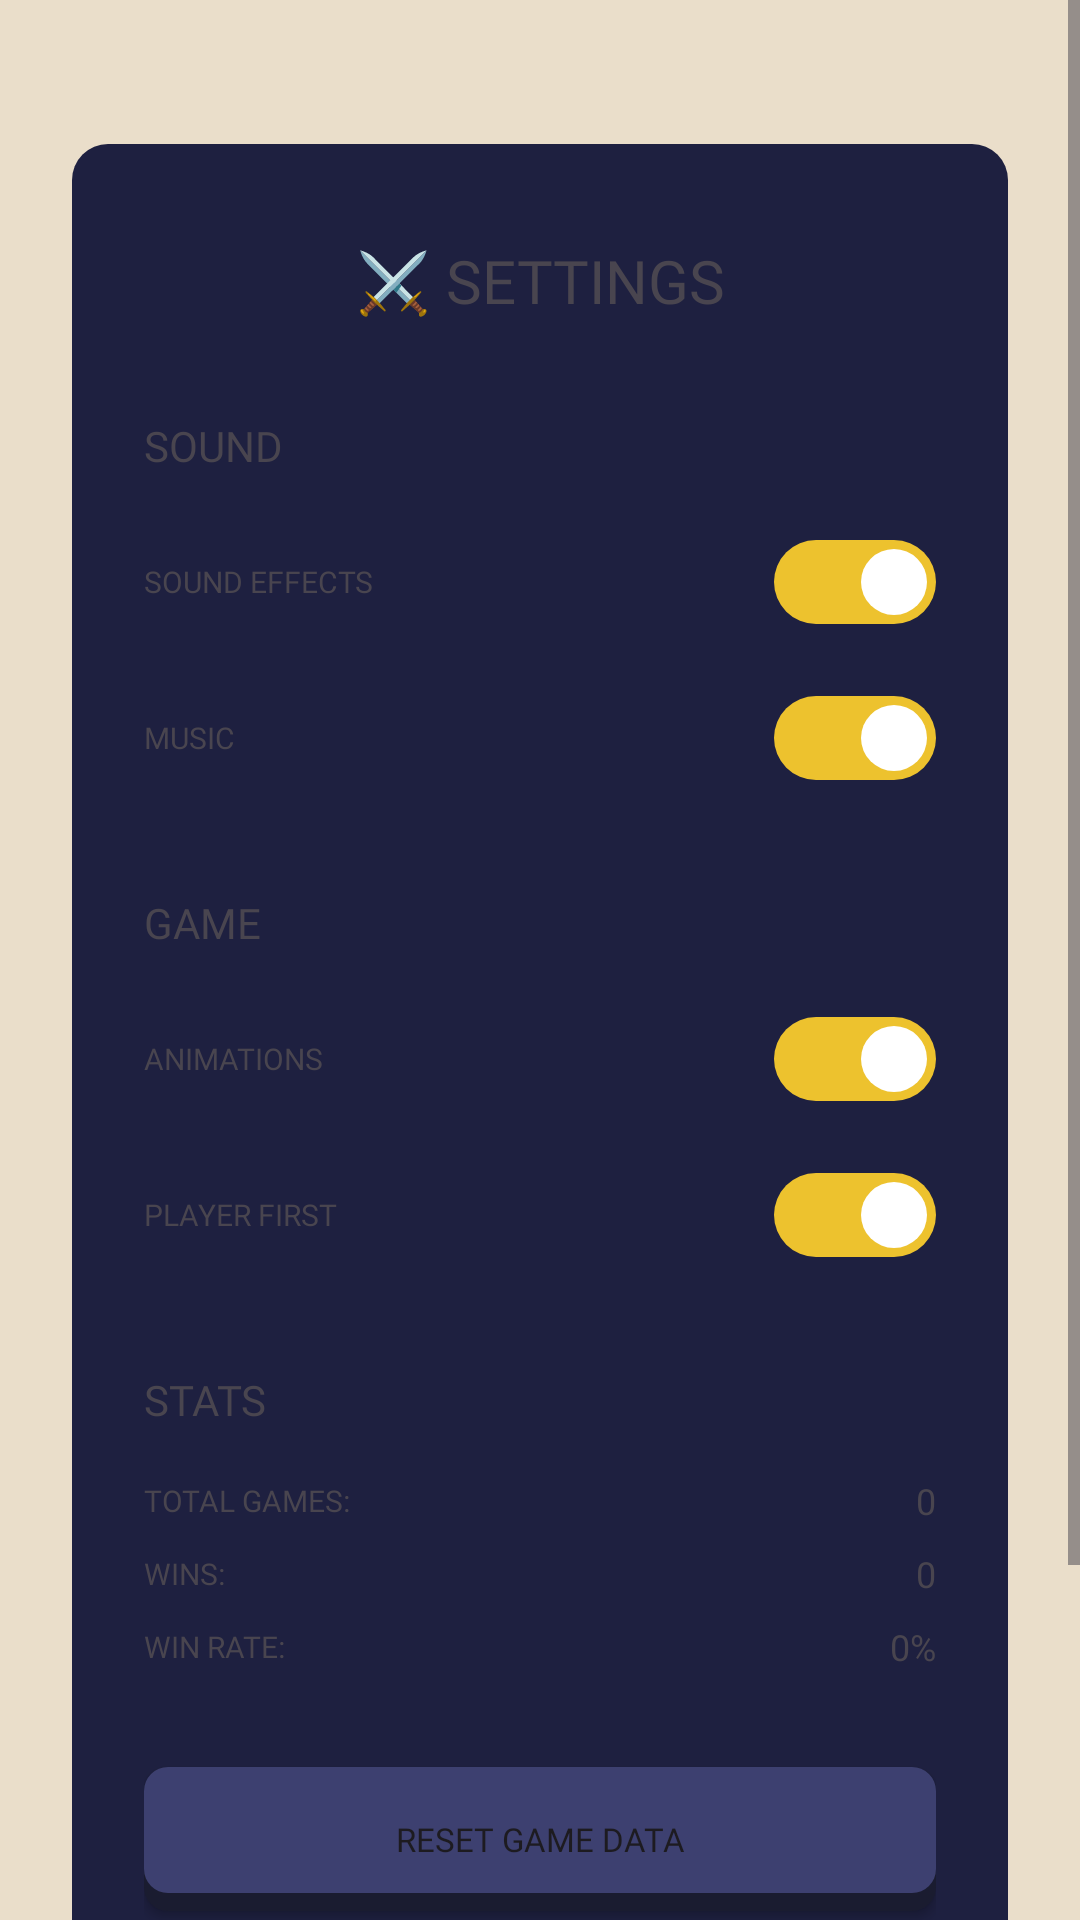

This screen was rendered from an Android layout file. Write that file and the resources it references.
<!-- AndroidManifest.xml: application theme Theme.PixelArcade -->
<!-- res/layout/activity_ttt_settings.xml -->
<?xml version="1.0" encoding="utf-8"?>
<ScrollView xmlns:android="http://schemas.android.com/apk/res/android"
    xmlns:app="http://schemas.android.com/apk/res-auto"
    xmlns:tools="http://schemas.android.com/tools"
    android:layout_width="match_parent"
    android:layout_height="match_parent"
    android:fillViewport="true"
    android:background="@color/ttt_bg"
    tools:context=".TicTacToeSettingsActivity">

    <androidx.constraintlayout.widget.ConstraintLayout
        android:id="@+id/tttSettingsContent"
        android:layout_width="match_parent"
        android:layout_height="wrap_content"
        android:paddingTop="48dp"
        android:paddingBottom="48dp">

        <LinearLayout
            android:layout_width="0dp"
            android:layout_height="wrap_content"
            android:layout_marginStart="24dp"
            android:layout_marginEnd="24dp"
            android:background="@drawable/bg_ttt_dialog"
            android:orientation="vertical"
            android:paddingHorizontal="24dp"
            android:paddingVertical="32dp"
            app:layout_constraintBottom_toBottomOf="parent"
            app:layout_constraintEnd_toEndOf="parent"
            app:layout_constraintStart_toStartOf="parent"
            app:layout_constraintTop_toTopOf="parent"
            app:layout_constraintVertical_bias="0.5">

            
            <TextView
                android:layout_width="match_parent"
                android:layout_height="wrap_content"
                android:layout_marginBottom="32dp"
                android:gravity="center"
                android:fontFamily="@font/press_start_2p"
                android:text="⚔️ SETTINGS"
                android:textColor="@color/ttt_title_color"
                android:textSize="20sp" />

            
            <TextView
                android:layout_width="wrap_content"
                android:layout_height="wrap_content"
                android:layout_marginBottom="16dp"
                android:fontFamily="@font/press_start_2p"
                android:text="SOUND"
                android:textColor="@color/ttt_sword_color"
                android:textSize="14sp" />

            
            <LinearLayout
                android:id="@+id/rowTttSoundEffects"
                android:layout_width="match_parent"
                android:layout_height="40dp"
                android:layout_marginBottom="12dp"
                android:gravity="center_vertical"
                android:clickable="true"
                android:focusable="true">

                <TextView
                    android:layout_width="0dp"
                    android:layout_height="wrap_content"
                    android:layout_weight="1"
                    android:fontFamily="@font/press_start_2p"
                    android:text="SOUND EFFECTS"
                    android:textColor="@color/ttt_title_color"
                    android:textSize="10sp" />

                <ImageView
                    android:id="@+id/ivTttSoundEffects"
                    android:layout_width="wrap_content"
                    android:layout_height="wrap_content"
                    android:src="@drawable/ic_toggle_on" />
            </LinearLayout>

            
            <LinearLayout
                android:id="@+id/rowTttMusic"
                android:layout_width="match_parent"
                android:layout_height="40dp"
                android:layout_marginBottom="32dp"
                android:gravity="center_vertical"
                android:clickable="true"
                android:focusable="true">

                <TextView
                    android:layout_width="0dp"
                    android:layout_height="wrap_content"
                    android:layout_weight="1"
                    android:fontFamily="@font/press_start_2p"
                    android:text="MUSIC"
                    android:textColor="@color/ttt_title_color"
                    android:textSize="10sp" />

                <ImageView
                    android:id="@+id/ivTttMusic"
                    android:layout_width="wrap_content"
                    android:layout_height="wrap_content"
                    android:src="@drawable/ic_toggle_on" />
            </LinearLayout>

            
            <TextView
                android:layout_width="wrap_content"
                android:layout_height="wrap_content"
                android:layout_marginBottom="16dp"
                android:fontFamily="@font/press_start_2p"
                android:text="GAME"
                android:textColor="@color/ttt_sword_color"
                android:textSize="14sp" />

            
            <LinearLayout
                android:id="@+id/rowTttAnimations"
                android:layout_width="match_parent"
                android:layout_height="40dp"
                android:layout_marginBottom="12dp"
                android:gravity="center_vertical"
                android:clickable="true"
                android:focusable="true">

                <TextView
                    android:layout_width="0dp"
                    android:layout_height="wrap_content"
                    android:layout_weight="1"
                    android:fontFamily="@font/press_start_2p"
                    android:text="ANIMATIONS"
                    android:textColor="@color/ttt_title_color"
                    android:textSize="10sp" />

                <ImageView
                    android:id="@+id/ivTttAnimations"
                    android:layout_width="wrap_content"
                    android:layout_height="wrap_content"
                    android:src="@drawable/ic_toggle_on" />
            </LinearLayout>

            
            <LinearLayout
                android:id="@+id/rowTttPlayerFirst"
                android:layout_width="match_parent"
                android:layout_height="40dp"
                android:layout_marginBottom="32dp"
                android:gravity="center_vertical"
                android:clickable="true"
                android:focusable="true">

                <TextView
                    android:layout_width="0dp"
                    android:layout_height="wrap_content"
                    android:layout_weight="1"
                    android:fontFamily="@font/press_start_2p"
                    android:text="PLAYER FIRST"
                    android:textColor="@color/ttt_title_color"
                    android:textSize="10sp" />

                <ImageView
                    android:id="@+id/ivTttPlayerFirst"
                    android:layout_width="wrap_content"
                    android:layout_height="wrap_content"
                    android:src="@drawable/ic_toggle_on" />
            </LinearLayout>

            
            <TextView
                android:layout_width="wrap_content"
                android:layout_height="wrap_content"
                android:layout_marginBottom="16dp"
                android:fontFamily="@font/press_start_2p"
                android:text="STATS"
                android:textColor="@color/ttt_sword_color"
                android:textSize="14sp" />

            <LinearLayout
                android:layout_width="match_parent"
                android:layout_height="wrap_content"
                android:layout_marginBottom="8dp"
                android:gravity="center_vertical">

                <TextView
                    android:layout_width="0dp"
                    android:layout_height="wrap_content"
                    android:layout_weight="1"
                    android:fontFamily="@font/press_start_2p"
                    android:text="TOTAL GAMES:"
                    android:textColor="@color/ttt_title_color"
                    android:textSize="10sp" />

                <TextView
                    android:id="@+id/tvTttStatPlays"
                    android:layout_width="wrap_content"
                    android:layout_height="wrap_content"
                    android:fontFamily="@font/press_start_2p"
                    android:text="0"
                    android:textColor="@color/ttt_shield_color"
                    android:textSize="12sp" />
            </LinearLayout>

            <LinearLayout
                android:layout_width="match_parent"
                android:layout_height="wrap_content"
                android:layout_marginBottom="8dp"
                android:gravity="center_vertical">

                <TextView
                    android:layout_width="0dp"
                    android:layout_height="wrap_content"
                    android:layout_weight="1"
                    android:fontFamily="@font/press_start_2p"
                    android:text="WINS:"
                    android:textColor="@color/ttt_title_color"
                    android:textSize="10sp" />

                <TextView
                    android:id="@+id/tvTttStatWins"
                    android:layout_width="wrap_content"
                    android:layout_height="wrap_content"
                    android:fontFamily="@font/press_start_2p"
                    android:text="0"
                    android:textColor="@color/ttt_sword_color"
                    android:textSize="12sp" />
            </LinearLayout>

            <LinearLayout
                android:layout_width="match_parent"
                android:layout_height="wrap_content"
                android:layout_marginBottom="32dp"
                android:gravity="center_vertical">

                <TextView
                    android:layout_width="0dp"
                    android:layout_height="wrap_content"
                    android:layout_weight="1"
                    android:fontFamily="@font/press_start_2p"
                    android:text="WIN RATE:"
                    android:textColor="@color/ttt_title_color"
                    android:textSize="10sp" />

                <TextView
                    android:id="@+id/tvTttStatWinRate"
                    android:layout_width="wrap_content"
                    android:layout_height="wrap_content"
                    android:fontFamily="@font/press_start_2p"
                    android:text="0%"
                    android:textColor="@color/ttt_win_highlight"
                    android:textSize="12sp" />
            </LinearLayout>

            
            <androidx.appcompat.widget.AppCompatButton
                android:id="@+id/btnTttResetStats"
                android:layout_width="match_parent"
                android:layout_height="wrap_content"
                android:layout_marginBottom="16dp"
                android:background="@drawable/bg_ttt_btn_unselected"
                android:fontFamily="@font/press_start_2p"
                android:text="RESET GAME DATA"
                android:paddingVertical="16dp"
                android:textColor="@color/ttt_title_color"
                android:textSize="11sp" />

            <androidx.appcompat.widget.AppCompatButton
                android:id="@+id/btnTttBackToMenu"
                android:layout_width="match_parent"
                android:layout_height="wrap_content"
                android:background="@drawable/bg_ttt_btn_settings"
                android:fontFamily="@font/press_start_2p"
                android:paddingVertical="18dp"
                android:text="BACK"
                android:textColor="@color/ttt_subtitle_color"
                android:textSize="12sp" />

        </LinearLayout>
    </androidx.constraintlayout.widget.ConstraintLayout>
</ScrollView>
<!-- resources referenced by this layout -->
<resources>
  <!-- drawable bg_ttt_btn_settings (drawable) -->
  <?xml version="1.0" encoding="utf-8"?>
  <layer-list xmlns:android="http://schemas.android.com/apk/res/android">
      
      <item>
          <shape>
              <solid android:color="#181A2C"/>
              <corners android:radius="8dp"/>
          </shape>
      </item>
      
      <item android:bottom="4dp">
          <shape>
              <solid android:color="#2B2D46"/>
              <corners android:radius="8dp"/>
          </shape>
      </item>
  </layer-list>
  <!-- drawable bg_ttt_btn_unselected (drawable) -->
  <?xml version="1.0" encoding="utf-8"?>
  <layer-list xmlns:android="http://schemas.android.com/apk/res/android">
      
      <item>
          <shape>
              <solid android:color="#1A1C30"/>
              <corners android:radius="8dp"/>
          </shape>
      </item>
      
      <item android:bottom="6dp">
          <shape>
              <solid android:color="#3D4070"/>
              <corners android:radius="8dp"/>
          </shape>
      </item>
  </layer-list>
  <!-- drawable bg_ttt_dialog (drawable) -->
  <?xml version="1.0" encoding="utf-8"?>
  <shape xmlns:android="http://schemas.android.com/apk/res/android"
      android:shape="rectangle">
      <solid android:color="#1E2040" />
      <corners android:radius="12dp" />
  </shape>
  <!-- drawable ic_toggle_on (drawable) -->
  <?xml version="1.0" encoding="utf-8"?>
  <layer-list xmlns:android="http://schemas.android.com/apk/res/android">
      <item>
          <shape android:shape="rectangle">
              <solid android:color="@color/retro_cell_2048"/>
              <corners android:radius="16dp"/>
              <size android:width="54dp" android:height="28dp"/>
          </shape>
      </item>
      <item android:gravity="end|center_vertical" android:right="3dp">
          <shape android:shape="oval">
              <solid android:color="@color/white"/>
              <size android:width="22dp" android:height="22dp"/>
          </shape>
      </item>
  </layer-list>
  <style name="Theme.PixelArcade" parent="Base.Theme.PixelArcade" />
  <color name="retro_cell_2048">#edc22e</color>
  <color name="white">#FFFFFFFF</color>
  <style name="Base.Theme.PixelArcade" parent="Theme.Material3.DayNight.NoActionBar">
          <item name="android:windowBackground">@color/retro_bg</item>
          <item name="android:statusBarColor">@color/retro_bg</item>
          <item name="android:windowLightStatusBar">true</item>
      </style>
  <color name="retro_bg">#EADECA</color>
</resources>
